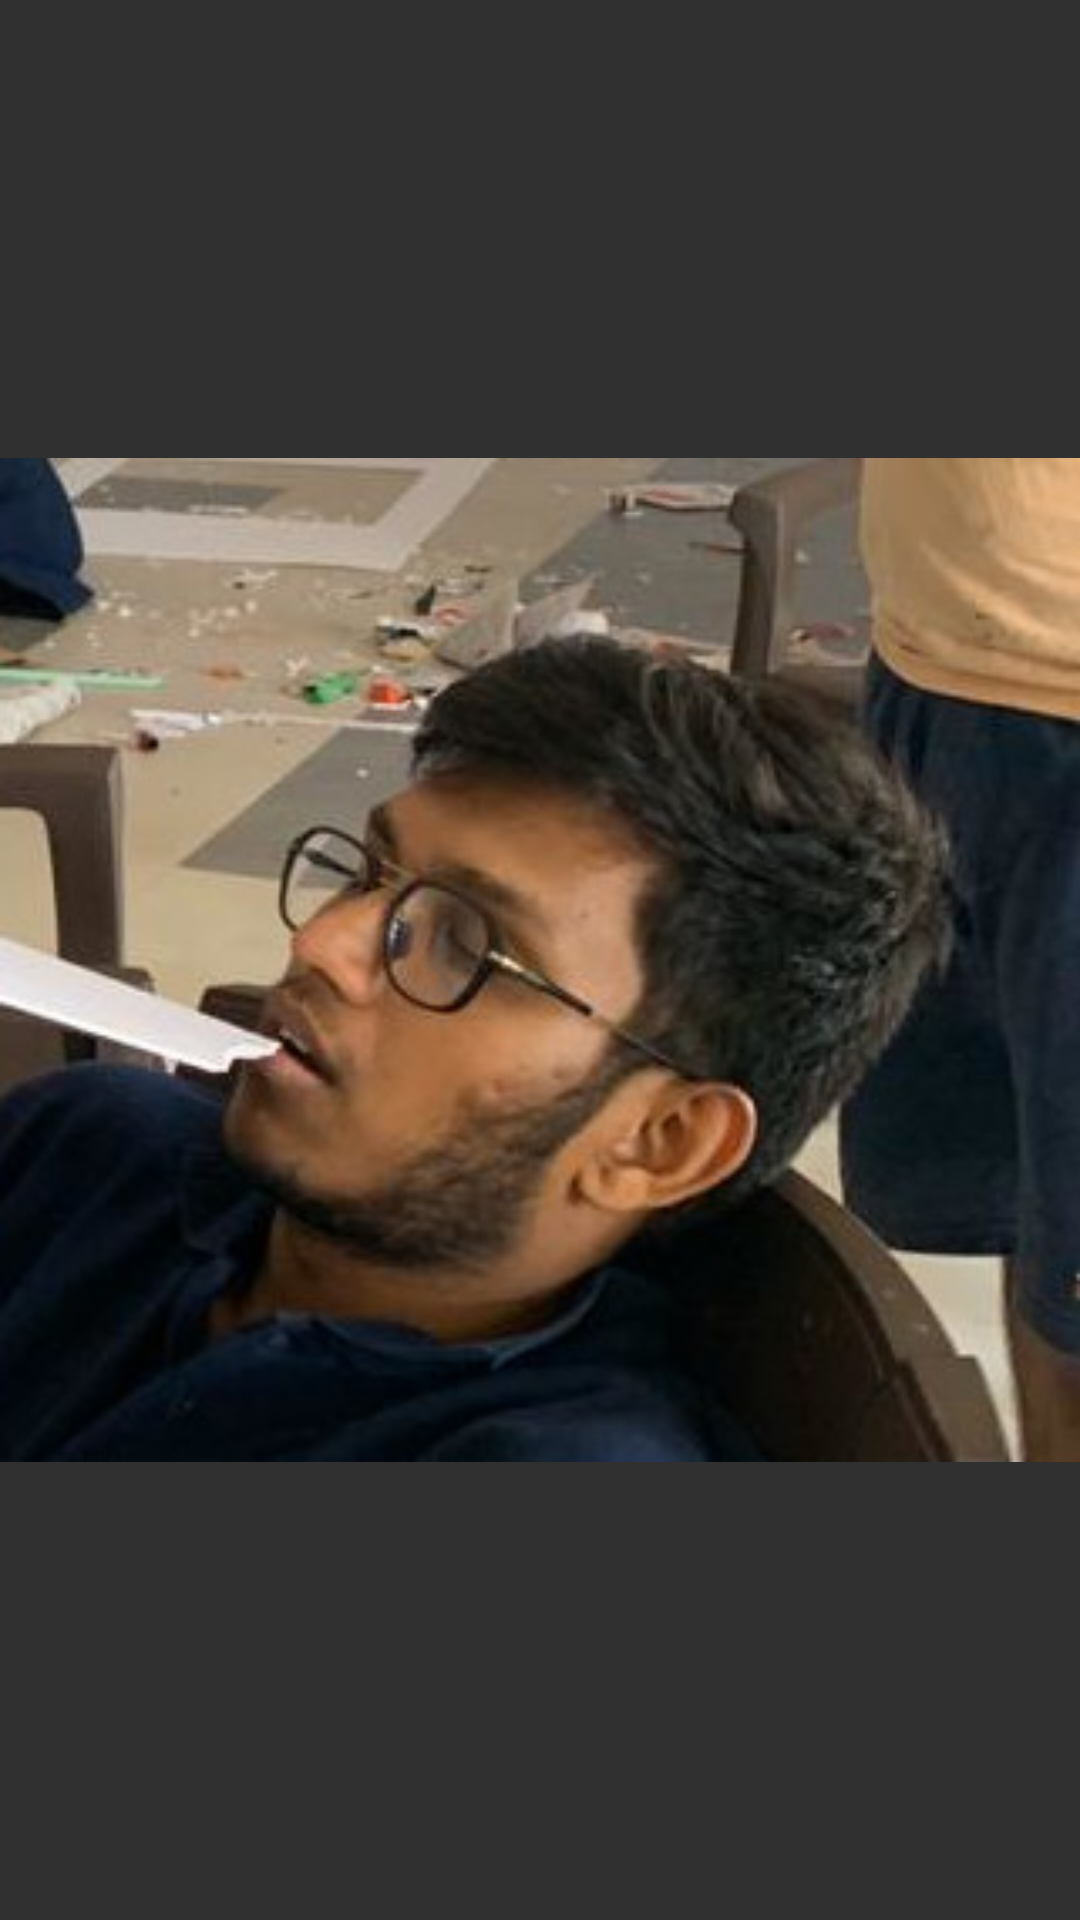

This screen was rendered from an Android layout file. Write that file and the resources it references.
<!-- AndroidManifest.xml: application theme AppTheme -->
<!-- res/layout/activity_hameed.xml -->
<?xml version="1.0" encoding="utf-8"?>
<androidx.constraintlayout.widget.ConstraintLayout xmlns:android="http://schemas.android.com/apk/res/android"
    xmlns:app="http://schemas.android.com/apk/res-auto"
    xmlns:tools="http://schemas.android.com/tools"
    android:layout_width="match_parent"
    android:layout_height="match_parent"
    tools:context="in.aaveg.aaveg2020.Home.HameedActivity">
    <ImageView
        android:layout_width="match_parent"
        android:layout_height="match_parent"
        android:src="@drawable/hameed"/>

</androidx.constraintlayout.widget.ConstraintLayout>
<!-- resources referenced by this layout -->
<resources>
  <!-- drawable hameed: jpeg bitmap (drawable-xxxhdpi, 38800 bytes) -->
  <style name="AppTheme" parent="Theme.AppCompat.NoActionBar">
          
          <item name="colorPrimary">@color/colorPrimary</item>
          <item name="colorPrimaryDark">@color/colorPrimaryDark</item>
          <item name="colorAccent">@color/colorAccent</item>
      </style>
  <color name="colorPrimary">#008577</color>
  <color name="colorPrimaryDark">#00574B</color>
  <color name="colorAccent">#D81B60</color>
</resources>
